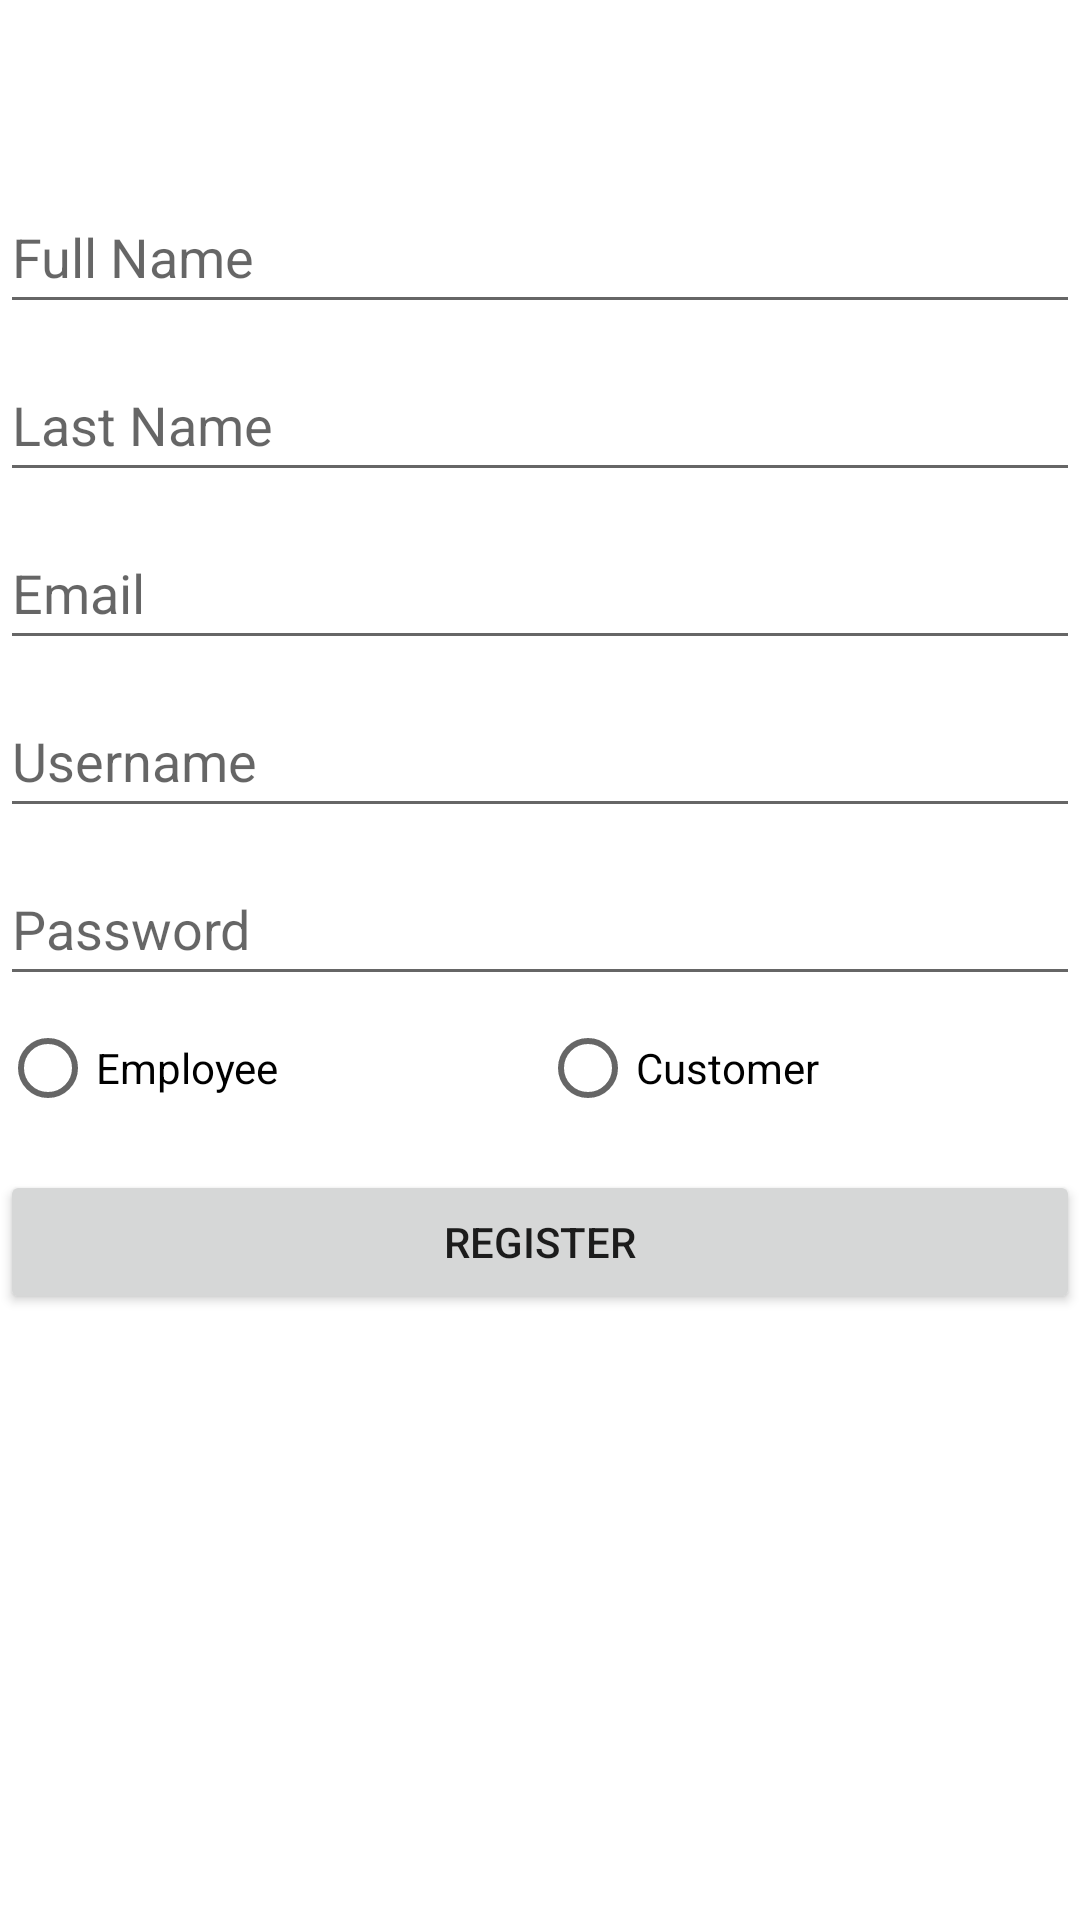

Layout XML and referenced resources for this Android screen:
<!-- AndroidManifest.xml: application theme Theme.SEG2105Group15FinalProject -->
<!-- res/layout/activity_registration.xml -->
<?xml version="1.0" encoding="utf-8"?>
<androidx.constraintlayout.widget.ConstraintLayout xmlns:android="http://schemas.android.com/apk/res/android"
    xmlns:app="http://schemas.android.com/apk/res-auto"
    xmlns:tools="http://schemas.android.com/tools"
    android:layout_width="match_parent"
    android:layout_height="match_parent"
    tools:context=".main.Registration">

    <LinearLayout
        android:layout_width="match_parent"
        android:layout_height="match_parent"
        android:orientation="vertical">


        <EditText
            android:id="@+id/firstName"
            android:layout_width="match_parent"
            android:layout_height="wrap_content"
            android:layout_gravity="center_horizontal"
            android:layout_marginTop="60dp"
            android:ems="10"
            android:hint="@string/full_name"
            android:inputType="textPersonName"
            android:minHeight="48dp" />

        <EditText
            android:id="@+id/lastName"
            android:layout_width="match_parent"
            android:layout_height="wrap_content"
            android:layout_gravity="center_horizontal"
            android:layout_marginTop="8dp"
            android:ems="10"
            android:hint="@string/last_name"
            android:inputType="textPersonName"
            android:minHeight="48dp" />

        <EditText
            android:id="@+id/email"
            android:layout_width="match_parent"
            android:layout_height="wrap_content"
            android:layout_gravity="center_horizontal"
            android:layout_marginTop="8dp"
            android:ems="10"
            android:hint="@string/email"
            android:inputType="textEmailAddress"
            android:minHeight="48dp" />

        <EditText
            android:id="@+id/username"
            android:layout_width="match_parent"
            android:layout_height="wrap_content"
            android:layout_gravity="center_horizontal"
            android:layout_marginTop="8dp"
            android:ems="10"
            android:hint="@string/username"
            android:inputType="textPersonName"
            android:minHeight="48dp" />

        <EditText
            android:id="@+id/password"
            android:layout_width="match_parent"
            android:layout_height="wrap_content"
            android:layout_gravity="center_horizontal"
            android:layout_marginTop="8dp"
            android:ems="10"
            android:hint="@string/password"
            android:inputType="textPassword"
            android:minHeight="48dp" />

        <RadioGroup
            android:layout_width="match_parent"
            android:layout_height="wrap_content"
            android:orientation="horizontal">

            <RadioButton
                android:id="@+id/checkEmployee"
                android:layout_width="wrap_content"
                android:layout_height="wrap_content"
                android:layout_weight="1"
                android:text="@string/employee"
                android:onClick="onRoleSelect"/>

            <RadioButton
                android:id="@+id/checkCustomer"
                android:layout_width="wrap_content"
                android:layout_height="wrap_content"
                android:layout_weight="1"
                android:text="@string/customer"
                android:onClick="onRoleSelect"/>
        </RadioGroup>

        <Button
            android:id="@+id/registerUser"
            android:layout_width="match_parent"
            android:layout_height="wrap_content"
            android:layout_gravity="center_horizontal"
            android:layout_marginTop="10dp"
            android:ems="10"
            android:text="@string/register" />

    </LinearLayout>

</androidx.constraintlayout.widget.ConstraintLayout>
<!-- resources referenced by this layout -->
<resources>
  <string name="customer">Customer</string>
  <string name="email">Email</string>
  <string name="employee">Employee</string>
  <string name="full_name">Full Name</string>
  <string name="last_name">Last Name</string>
  <string name="password">Password</string>
  <string name="register">Register</string>
  <string name="username">Username</string>
  <style name="Theme.SEG2105Group15FinalProject" parent="Theme.MaterialComponents.DayNight.DarkActionBar">
          
          <item name="colorPrimary">@color/purple_500</item>
          <item name="colorPrimaryVariant">@color/purple_700</item>
          <item name="colorOnPrimary">@color/white</item>
          
          <item name="colorSecondary">@color/teal_200</item>
          <item name="colorSecondaryVariant">@color/teal_700</item>
          <item name="colorOnSecondary">@color/black</item>
          
          <item name="android:statusBarColor" tools:targetApi="l">?attr/colorPrimaryVariant</item>
          
      </style>
  <!-- not gathered from this repository: default colours our renderer supplied (Android Studio template values) -->
  <color name="purple_500">#FF6200EE</color>
  <color name="purple_700">#FF3700B3</color>
  <color name="teal_200">#FF03DAC5</color>
  <color name="teal_700">#FF018786</color>
  <color name="black">#FF000000</color>
  <color name="white">#FFFFFFFF</color>
</resources>
